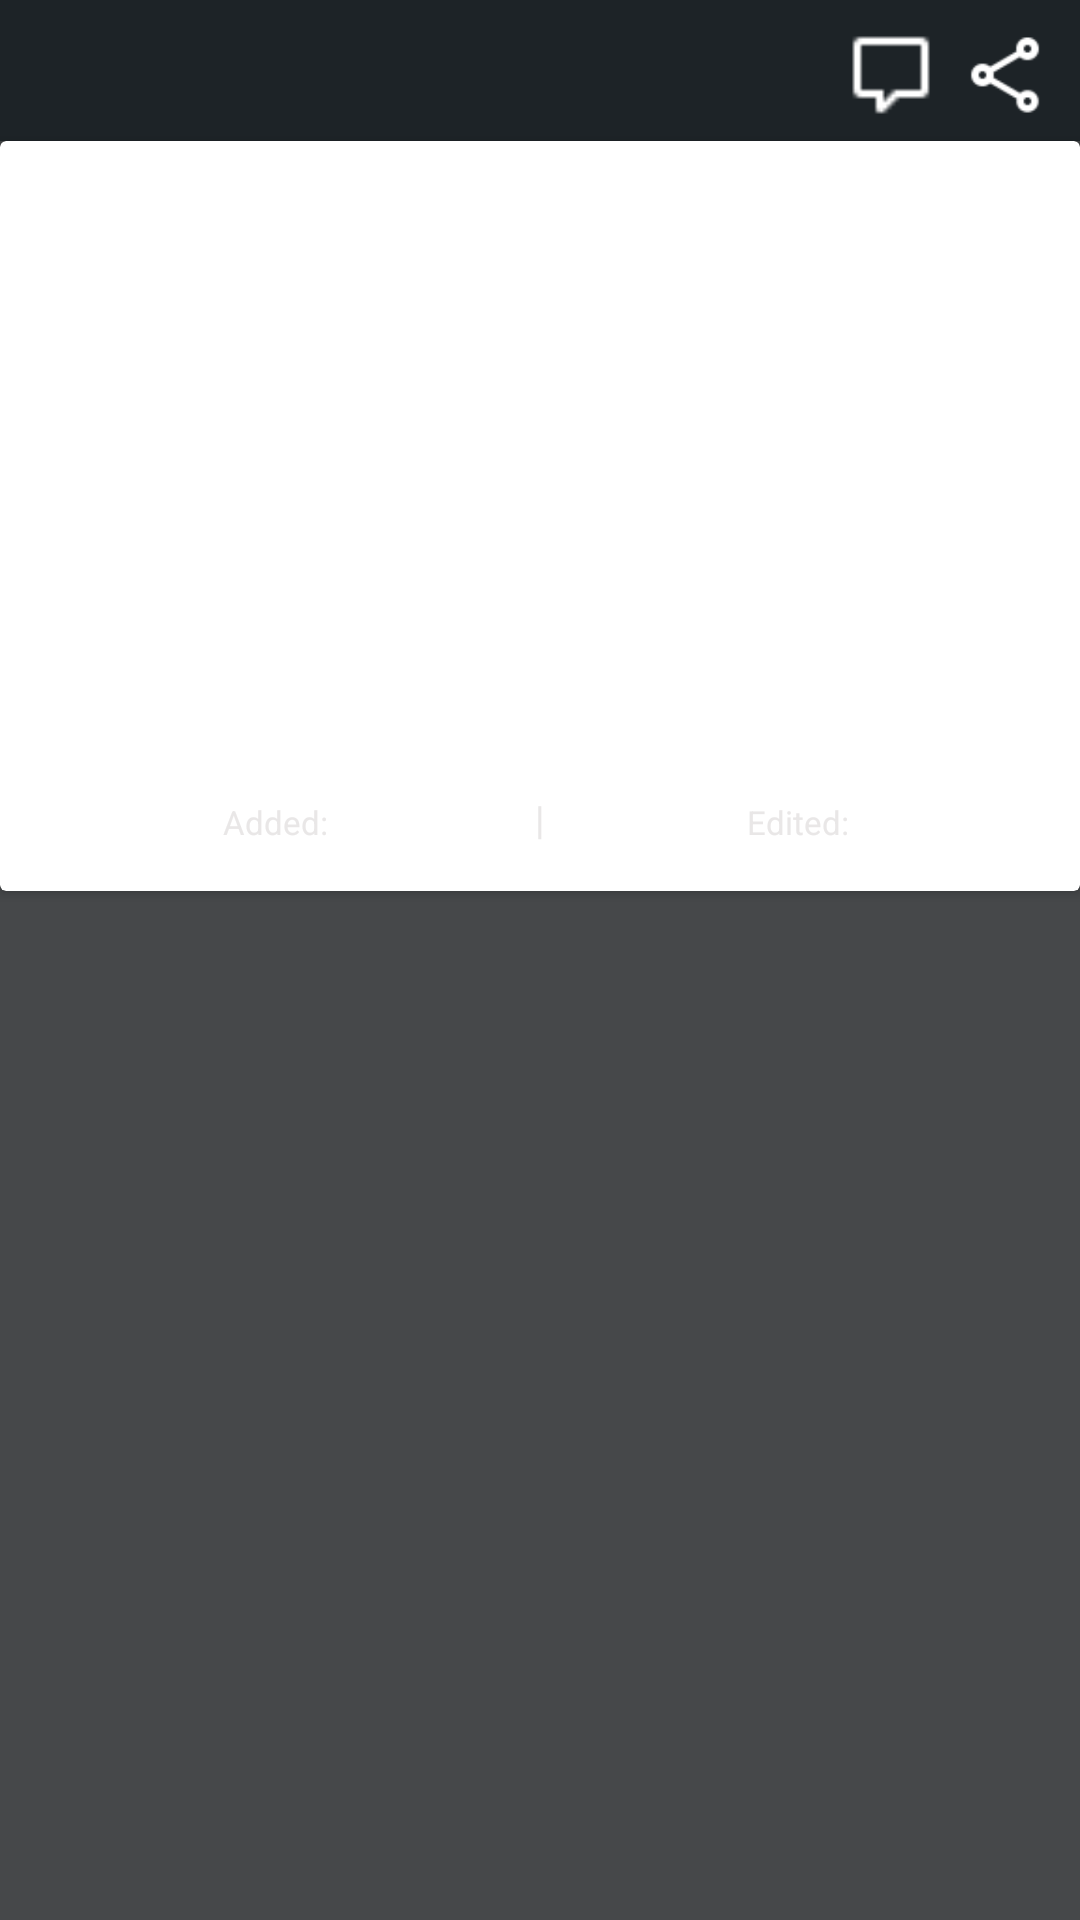

Reconstruct the res/layout file that produces this screen, plus the resources it refers to.
<!-- AndroidManifest.xml: application theme Theme.SpaceNews -->
<!-- res/layout/fragment_article.xml -->
<?xml version="1.0" encoding="utf-8"?>
<androidx.constraintlayout.widget.ConstraintLayout xmlns:android="http://schemas.android.com/apk/res/android"
                                                   xmlns:app="http://schemas.android.com/apk/res-auto"
                                                   xmlns:tools="http://schemas.android.com/tools"
                                                   android:layout_width="match_parent"
                                                   android:layout_height="match_parent"
                                                   tools:context=".ArticleFragment" android:background="#46484A"
                                                   android:id="@+id/articleTitle">


    <include layout="@layout/action_bar"
             android:layout_height="47dp" android:layout_width="match_parent" app:layout_constraintTop_toTopOf="parent"
             app:layout_constraintStart_toStartOf="parent" android:id="@+id/include2"
             app:layout_constraintEnd_toEndOf="parent"/>
    <androidx.cardview.widget.CardView
            android:layout_width="match_parent"
            android:layout_height="250dp" app:layout_constraintBottom_toBottomOf="parent"
            app:layout_constraintTop_toBottomOf="@+id/include2" app:layout_constraintStart_toStartOf="parent"
            app:layout_constraintVertical_bias="0.0" android:foregroundGravity="clip_horizontal"
            app:layout_constraintEnd_toEndOf="parent">
        <ImageView
                android:layout_width="match_parent"
                android:layout_height="258dp" tools:src="@tools:sample/backgrounds/scenic"
                android:id="@+id/articleImage"
                android:foregroundGravity="center"
                android:scaleType="fitXY"
                android:adjustViewBounds="true"
        />
        <ImageView
                android:src="@drawable/shadow"
                android:layout_width="match_parent"
                android:layout_height="144dp" android:id="@+id/imageView9"
                android:scaleType="fitXY"
                android:layout_marginTop="108dp"
                android:tint="#46484A"/>
        <ImageView
                android:src="@drawable/shadow"
                android:layout_width="match_parent"
                android:layout_height="110dp" android:id="@+id/imageView12"
                android:layout_marginTop="152dp" android:tint="#46484A"/>
        <TextView
                android:layout_width="393dp"
                android:layout_height="36dp" android:id="@+id/titleArticle"
                android:layout_marginTop="0dp"
                android:textColor="#E4E1E1"
                android:gravity="center_vertical" android:layout_gravity="bottom|left" android:layout_marginLeft="10dp"
                android:layout_marginStart="10dp" android:layout_marginBottom="40dp" android:alpha="0.8"
                android:layout_marginRight="10dp" android:layout_marginEnd="10dp"/>
        <TextView
                android:text="Added: "
                android:layout_width="166dp"
                android:layout_height="26dp" android:id="@+id/dateText"
                android:layout_marginTop="0dp"
                android:textColor="#E4E1E1"
                android:gravity="center|center_vertical" android:layout_gravity="bottom|left"
                android:layout_marginLeft="10dp"
                android:layout_marginStart="10dp" android:layout_marginBottom="10dp" android:alpha="0.8"
                android:textSize="11sp"/>
        <TextView
                android:text="Edited: "
                android:layout_width="166dp"
                android:layout_height="26dp"
                android:layout_marginTop="0dp"
                android:textColor="#E4E1E1"
                android:gravity="center|center_vertical" android:layout_gravity="bottom|right"
                android:layout_marginLeft="0dp"
                android:layout_marginStart="0dp" android:layout_marginBottom="10dp" android:alpha="0.8"
                android:textSize="11sp" android:layout_marginRight="10dp" android:layout_marginEnd="10dp"
                android:id="@+id/editDateText"/>
        <TextView
                android:text=" | "
                android:layout_width="26dp"
                android:layout_height="26dp" android:id="@+id/textView12"
                android:textColor="#E4E1E1"
                android:gravity="center_horizontal"
                android:layout_gravity="bottom|center"
                android:layout_marginBottom="7dp" android:alpha="0.8"
                android:textSize="13sp" android:foregroundGravity="center"
        />
    </androidx.cardview.widget.CardView>
    <TextView
            android:layout_width="360dp"
            android:layout_height="200dp" android:id="@+id/summary"
            app:layout_constraintStart_toStartOf="parent"
            app:layout_constraintTop_toBottomOf="@+id/include2"
            android:layout_marginTop="268dp" app:layout_constraintEnd_toEndOf="parent" android:textColor="#DCDADA"
            app:layout_constraintHorizontal_bias="0.516"/>

</androidx.constraintlayout.widget.ConstraintLayout>
<!-- res/layout/action_bar.xml (included above) -->
<?xml version="1.0" encoding="utf-8"?>
<androidx.constraintlayout.widget.ConstraintLayout xmlns:android="http://schemas.android.com/apk/res/android"
                                                   xmlns:app="http://schemas.android.com/apk/res-auto" xmlns:tools="http://schemas.android.com/tools" android:layout_width="match_parent"
                                                   android:layout_height="match_parent">

    <androidx.appcompat.widget.Toolbar
            android:layout_width="match_parent"
            android:layout_height="50dp"
            android:background="#1d2327"
            android:theme="?attr/actionBarTheme"
            android:minHeight="?attr/actionBarSize" android:id="@+id/toolbar"
            app:layout_constraintTop_toTopOf="parent" app:layout_constraintEnd_toEndOf="parent"
            app:layout_constraintStart_toStartOf="parent"/>
    <ImageView
            android:layout_width="30dp"
            android:layout_height="30dp" app:srcCompat="@drawable/arrow" android:id="@+id/backButton"
            android:rotation="180" app:layout_constraintStart_toStartOf="@+id/toolbar"
            app:layout_constraintTop_toTopOf="@+id/toolbar" app:layout_constraintEnd_toEndOf="@+id/toolbar"
            app:layout_constraintHorizontal_bias="0.0"
            app:layout_constraintBottom_toBottomOf="@+id/toolbar"
            app:layout_constraintVertical_bias="0.6" android:layout_marginLeft="5dp"
            android:layout_marginStart="5dp" android:layout_marginBottom="5dp"/>
    <ImageView
            android:layout_width="30dp"
            android:layout_height="30dp" app:srcCompat="@drawable/share_variant_outline"
            android:id="@+id/shareButton"
            app:layout_constraintEnd_toEndOf="@+id/toolbar" app:layout_constraintTop_toTopOf="parent"
            android:layout_marginTop="10dp" android:layout_marginEnd="10dp" android:layout_marginRight="10dp"/>
    <ImageView
            android:layout_width="30dp"
            android:layout_height="30dp" app:srcCompat="@drawable/comment_outline" android:id="@+id/commentButton"
            app:layout_constraintEnd_toStartOf="@+id/shareButton" app:layout_constraintTop_toTopOf="parent"
            android:layout_marginTop="10dp" android:layout_marginEnd="8dp" android:layout_marginRight="8dp"
            app:layout_constraintStart_toEndOf="@+id/backButton" app:layout_constraintHorizontal_bias="1.0"/>
</androidx.constraintlayout.widget.ConstraintLayout>
<!-- resources referenced by this layout -->
<resources>
  <!-- drawable comment_outline: png bitmap (drawable, 397 bytes) -->
  <!-- drawable share_variant_outline: png bitmap (drawable, 848 bytes) -->
  <style name="Theme.SpaceNews" parent="Theme.MaterialComponents.DayNight.DarkActionBar">
          
          <item name="colorPrimary">@color/purple_500</item>
          <item name="colorPrimaryVariant">@color/purple_700</item>
          <item name="colorOnPrimary">@color/white</item>
          
          <item name="colorSecondary">@color/teal_200</item>
          <item name="colorSecondaryVariant">@color/teal_700</item>
          <item name="colorOnSecondary">@color/black</item>
          
          <item name="android:statusBarColor" tools:targetApi="l">?attr/colorPrimaryVariant</item>
          
      </style>
  <!-- not gathered from this repository: default colours our renderer supplied (Android Studio template values) -->
  <color name="purple_500">#FF6200EE</color>
  <color name="purple_700">#FF3700B3</color>
  <color name="teal_200">#FF03DAC5</color>
  <color name="teal_700">#FF018786</color>
  <color name="black">#FF000000</color>
  <color name="white">#FFFFFFFF</color>
</resources>
